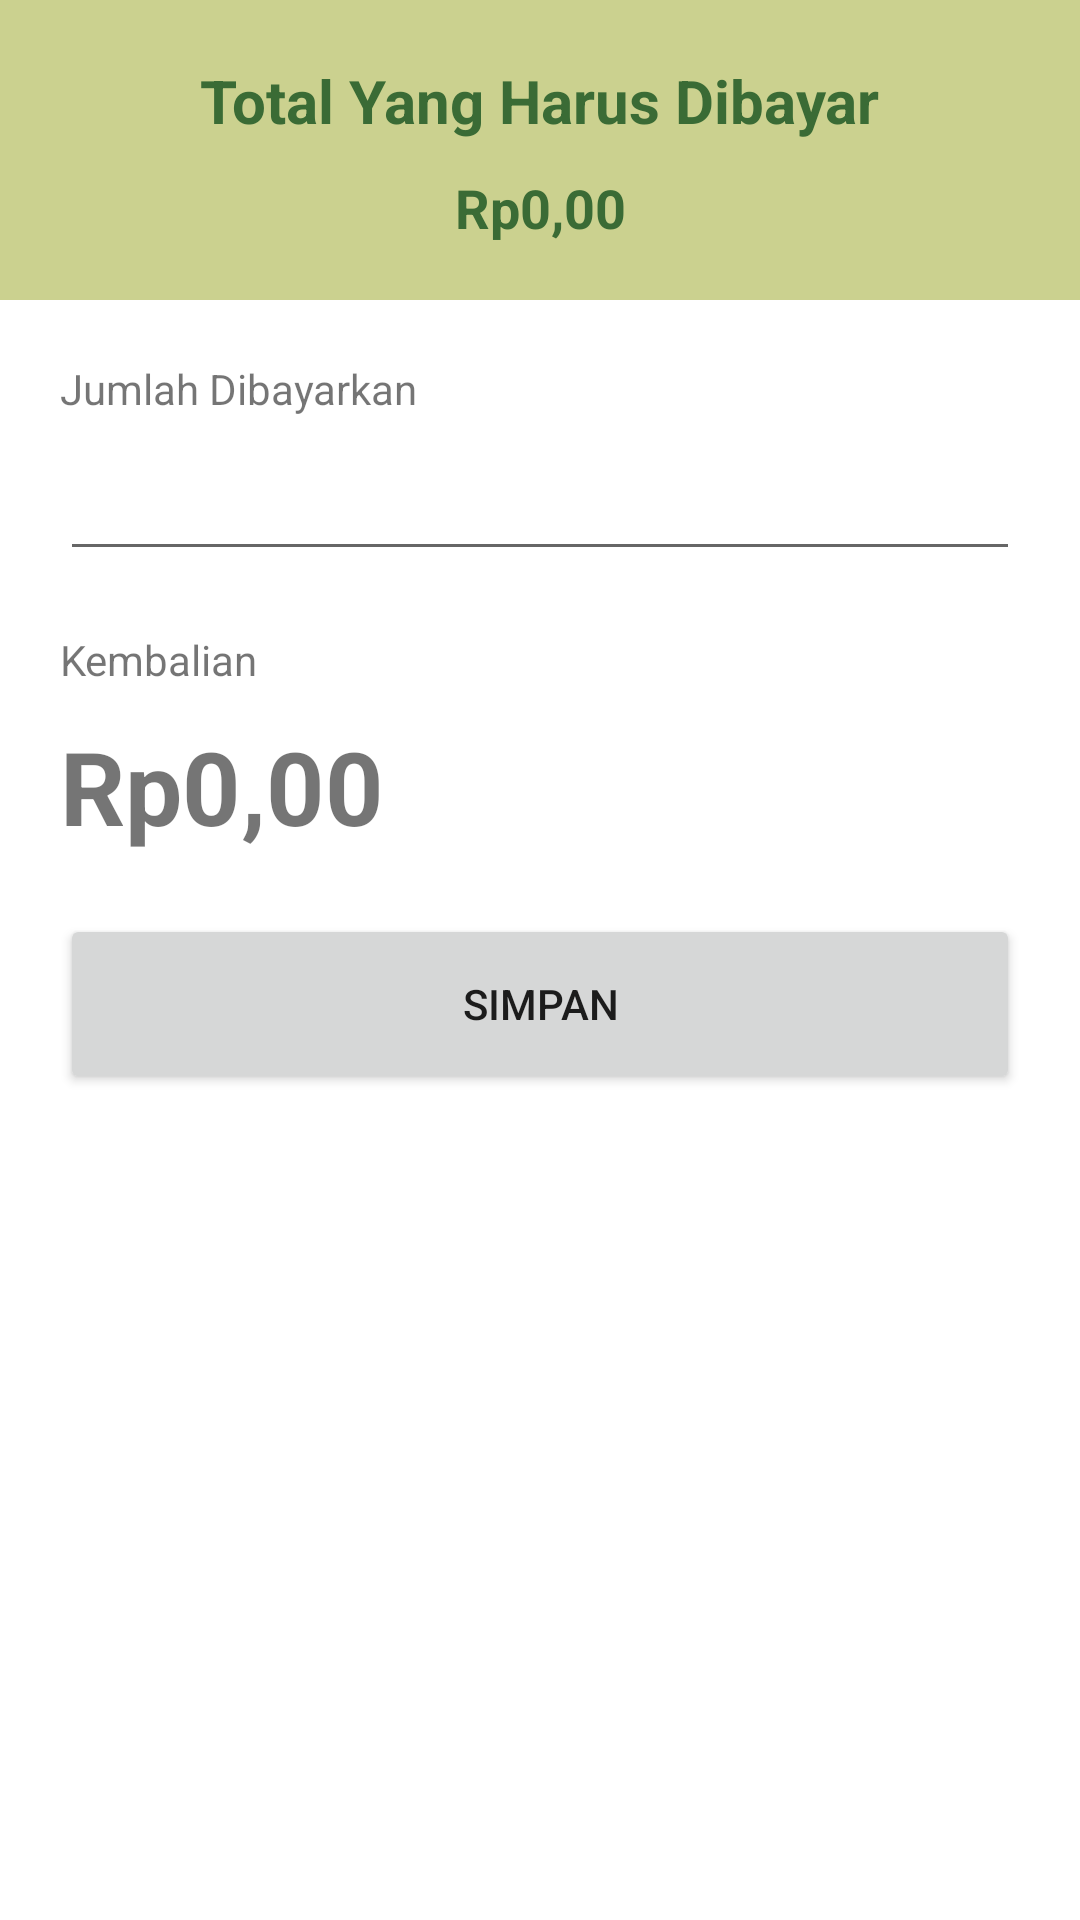

Produce the Android XML layout that renders to this screen, including the resource entries it uses.
<!-- AndroidManifest.xml: application theme Theme.AppToko -->
<!-- res/layout/fragment_bayar.xml -->
<?xml version="1.0" encoding="utf-8"?>
<FrameLayout xmlns:android="http://schemas.android.com/apk/res/android"
    xmlns:app="http://schemas.android.com/apk/res-auto"
    xmlns:tools="http://schemas.android.com/tools"
    android:layout_width="match_parent"
    android:layout_height="match_parent"
    tools:context=".BayarFragment">

    <androidx.constraintlayout.widget.ConstraintLayout
        android:id="@+id/layoutDasar"
        android:layout_width="match_parent"
        android:layout_height="match_parent" >

        <androidx.constraintlayout.widget.ConstraintLayout
            android:id="@+id/layoutAtas"
            android:layout_width="match_parent"
            android:layout_height="100dp"
            android:background="@color/sage"
            app:layout_constraintEnd_toEndOf="parent"
            app:layout_constraintStart_toStartOf="parent"
            app:layout_constraintTop_toTopOf="parent">

            <TextView
                android:id="@+id/textView"
                android:layout_width="wrap_content"
                android:layout_height="wrap_content"
                android:layout_marginTop="20dp"
                android:text="Total Yang Harus Dibayar"
                android:textColor="@color/forest_green"
                android:textSize="20sp"
                android:textStyle="bold"
                app:layout_constraintEnd_toEndOf="parent"
                app:layout_constraintStart_toStartOf="parent"
                app:layout_constraintTop_toTopOf="parent" />

            <TextView
                android:id="@+id/txtTotalTransaksiBayar"
                android:layout_width="wrap_content"
                android:layout_height="wrap_content"
                android:layout_marginTop="10dp"
                android:text="Rp0,00"
                android:textColor="@color/forest_green"
                android:textSize="18sp"
                android:textStyle="bold"
                app:layout_constraintEnd_toEndOf="parent"
                app:layout_constraintStart_toStartOf="parent"
                app:layout_constraintTop_toBottomOf="@+id/textView" />
        </androidx.constraintlayout.widget.ConstraintLayout>

        <androidx.constraintlayout.widget.ConstraintLayout
            android:id="@+id/layoutBawah"
            android:layout_width="match_parent"
            android:layout_height="match_parent"
            android:layout_marginTop="100dp"
            app:layout_constraintBottom_toBottomOf="parent"
            app:layout_constraintEnd_toEndOf="parent"
            app:layout_constraintHorizontal_bias="1.0"
            app:layout_constraintStart_toStartOf="parent"
            app:layout_constraintTop_toBottomOf="@+id/layoutAtas">

            <TextView
                android:id="@+id/textView2"
                android:layout_width="0dp"
                android:layout_height="wrap_content"
                android:layout_marginStart="20dp"
                android:layout_marginTop="20dp"
                android:layout_marginEnd="20dp"
                android:text="Jumlah Dibayarkan"
                app:layout_constraintEnd_toEndOf="parent"
                app:layout_constraintStart_toStartOf="parent"
                app:layout_constraintTop_toTopOf="parent" />

            <EditText
                android:id="@+id/etPenerimaan"
                android:layout_width="0dp"
                android:layout_height="wrap_content"
                android:layout_marginStart="20dp"
                android:layout_marginTop="10dp"
                android:layout_marginEnd="20dp"
                android:ems="10"
                android:inputType="number"
                app:layout_constraintEnd_toEndOf="parent"
                app:layout_constraintStart_toStartOf="parent"
                app:layout_constraintTop_toBottomOf="@+id/textView2" />

            <TextView
                android:id="@+id/textView3"
                android:layout_width="0dp"
                android:layout_height="wrap_content"
                android:layout_marginStart="20dp"
                android:layout_marginTop="20dp"
                android:layout_marginEnd="20dp"
                android:text="Kembalian"
                app:layout_constraintEnd_toEndOf="parent"
                app:layout_constraintStart_toStartOf="parent"
                app:layout_constraintTop_toBottomOf="@+id/etPenerimaan" />

            <TextView
                android:id="@+id/txtKembalian"
                android:layout_width="0dp"
                android:layout_height="wrap_content"
                android:layout_marginStart="20dp"
                android:layout_marginTop="10dp"
                android:layout_marginEnd="20dp"
                android:text="Rp0,00"
                android:textSize="34sp"
                android:textStyle="bold"
                app:layout_constraintEnd_toEndOf="parent"
                app:layout_constraintStart_toStartOf="parent"
                app:layout_constraintTop_toBottomOf="@+id/textView3" />

            <Button
                android:id="@+id/btnSimpanBayar"
                android:layout_width="0dp"
                android:layout_height="wrap_content"
                android:layout_marginStart="20dp"
                android:layout_marginTop="20dp"
                android:layout_marginEnd="20dp"
                android:height="60dp"
                android:text="Simpan"
                app:layout_constraintEnd_toEndOf="parent"
                app:layout_constraintStart_toStartOf="parent"
                app:layout_constraintTop_toBottomOf="@+id/txtKembalian" />
        </androidx.constraintlayout.widget.ConstraintLayout>

    </androidx.constraintlayout.widget.ConstraintLayout>

</FrameLayout>
<!-- resources referenced by this layout -->
<resources>
  <color name="forest_green">#3A6B35</color>
  <color name="sage">#CBD18F</color>
  <style name="Theme.AppToko" parent="Theme.MaterialComponents.DayNight.DarkActionBar">
          
          <item name="colorPrimary">@color/mustard</item>
          <item name="colorPrimaryVariant">@color/sage</item>
          <item name="colorOnPrimary">@color/white</item>
          
          <item name="colorSecondary">@color/teal_200</item>
          <item name="colorSecondaryVariant">@color/teal_700</item>
          <item name="colorOnSecondary">@color/black</item>
          
          <item name="android:statusBarColor">?attr/colorPrimaryVariant</item>
          
      </style>
  <color name="mustard">#E3B448</color>
  <color name="white">#FFFFFFFF</color>
  <color name="teal_200">#FF03DAC5</color>
  <color name="teal_700">#FF018786</color>
  <color name="black">#FF000000</color>
</resources>
